Run: headless pygame with SDL's dummy video driver; simulated clock (each Clock.tick advances the game by its frame time, no real sleeping); random seed 0; keys injected as events and as key.get_pressed() state; no mouse input.
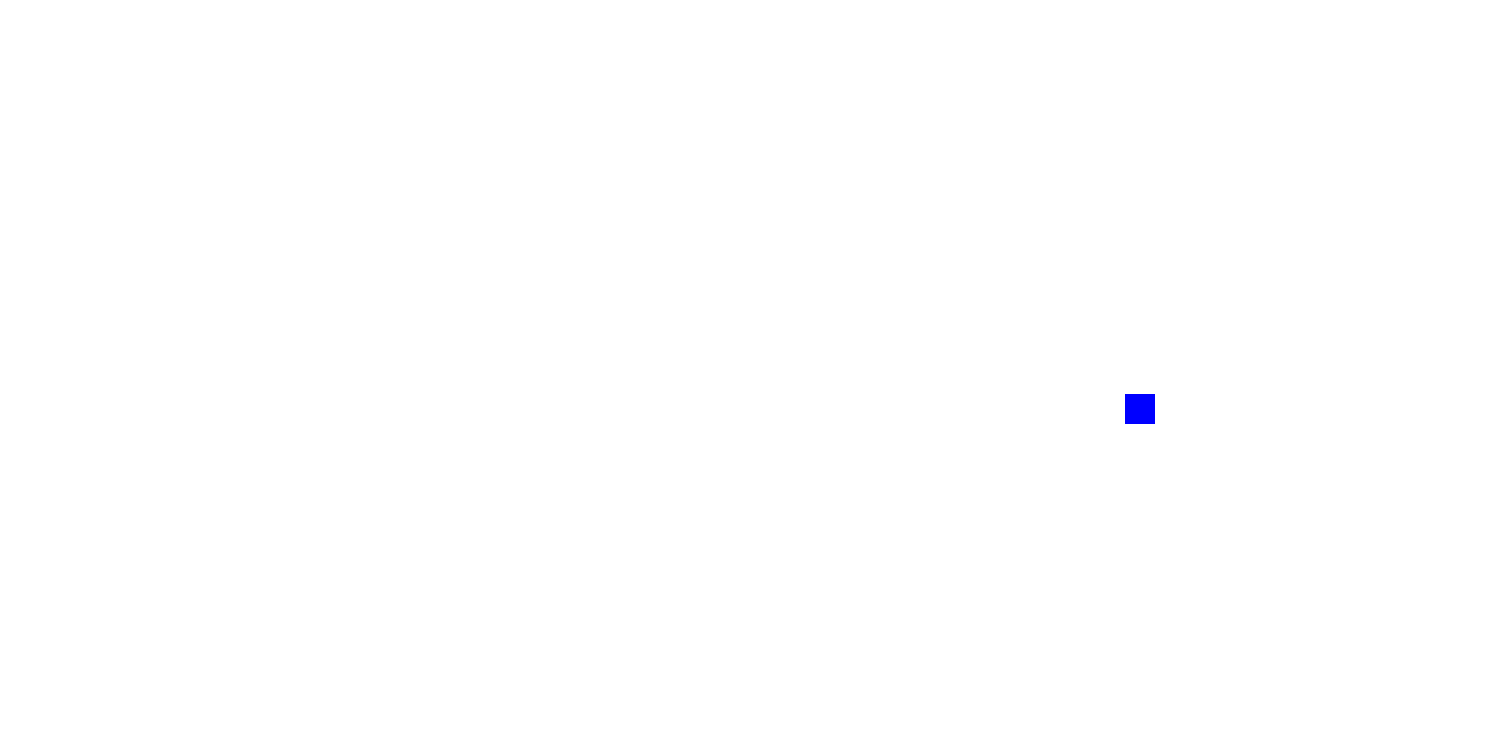
Frame 1 of 4 · flips 1–60 · no input
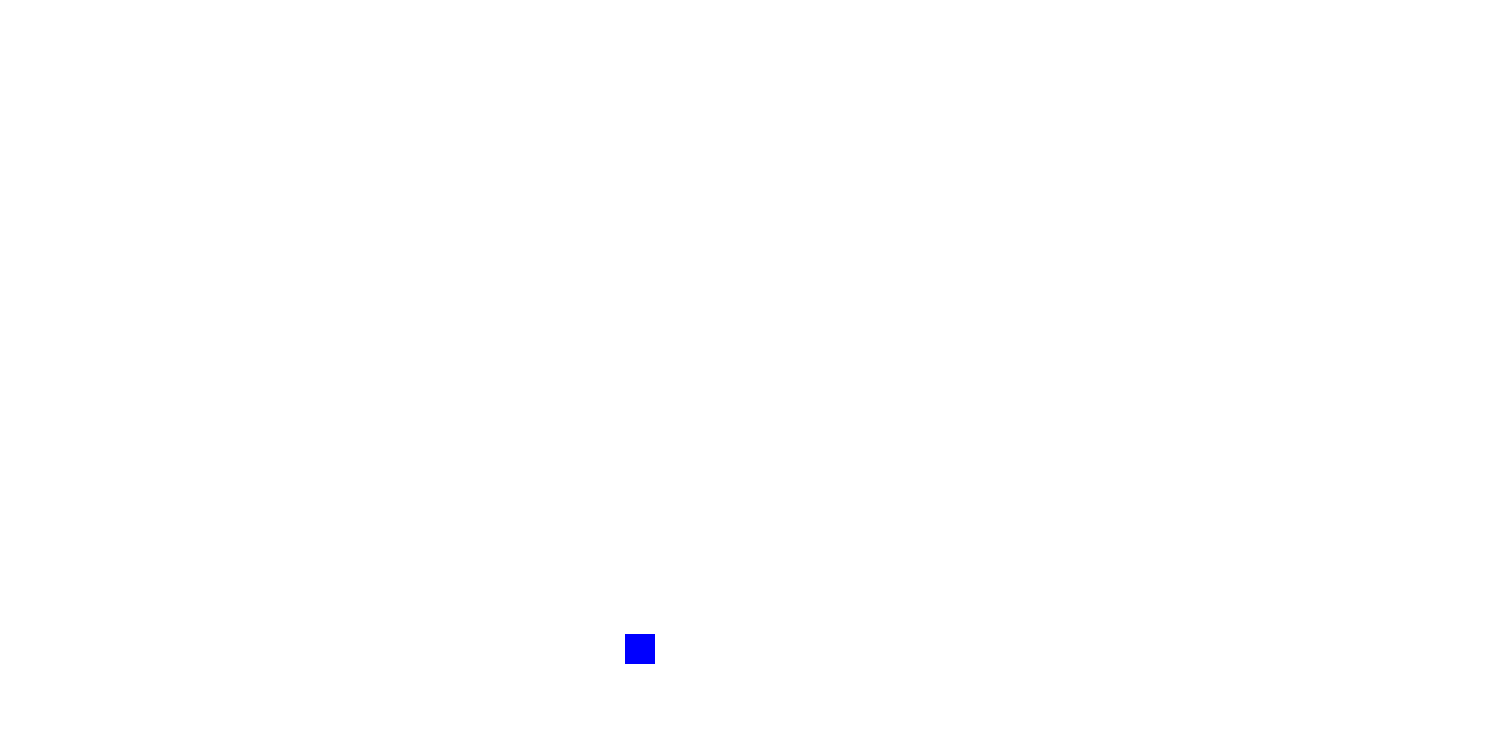
Frame 2 of 4 · flips 61–180 · tapped SPACE, RETURN · held RIGHT (→), D
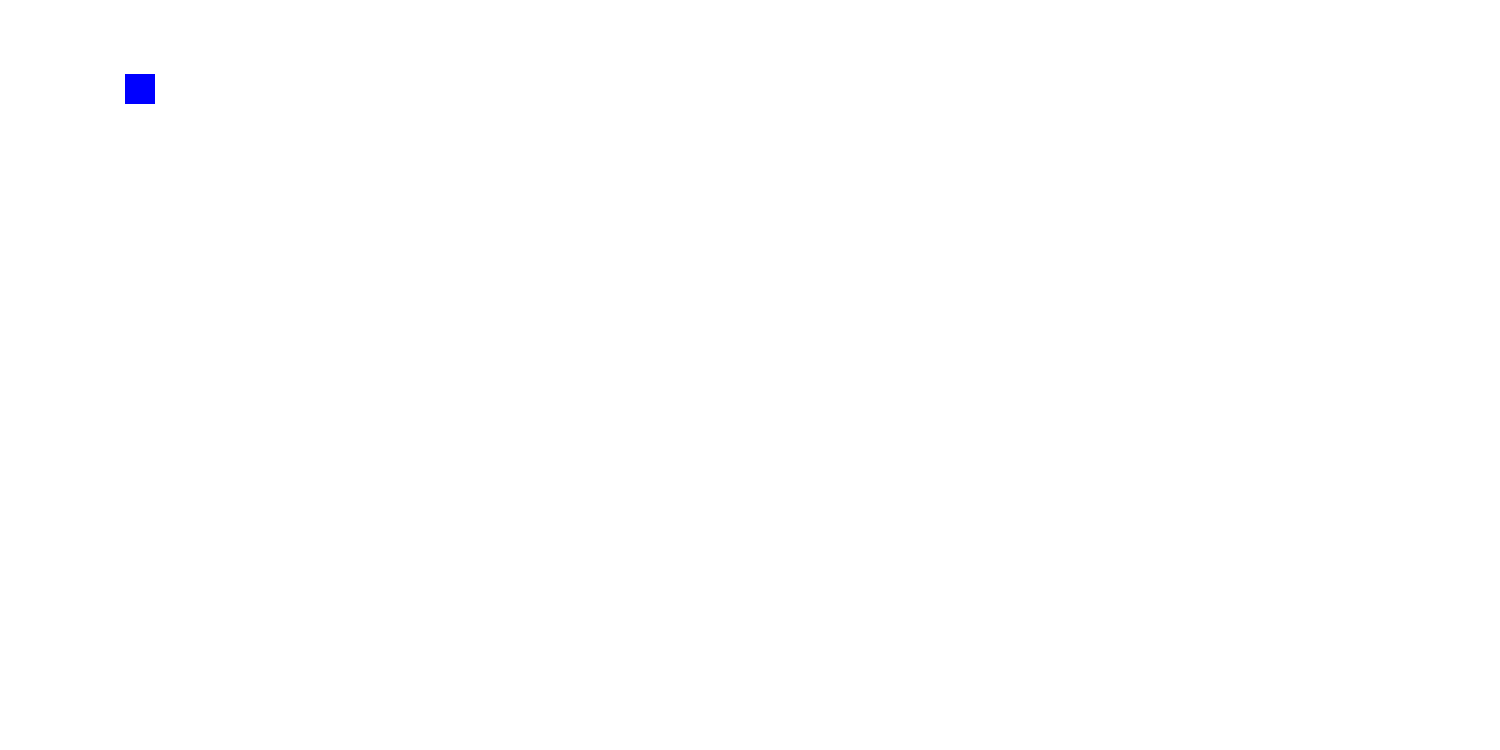
Frame 3 of 4 · flips 181–300 · held DOWN (↓), S
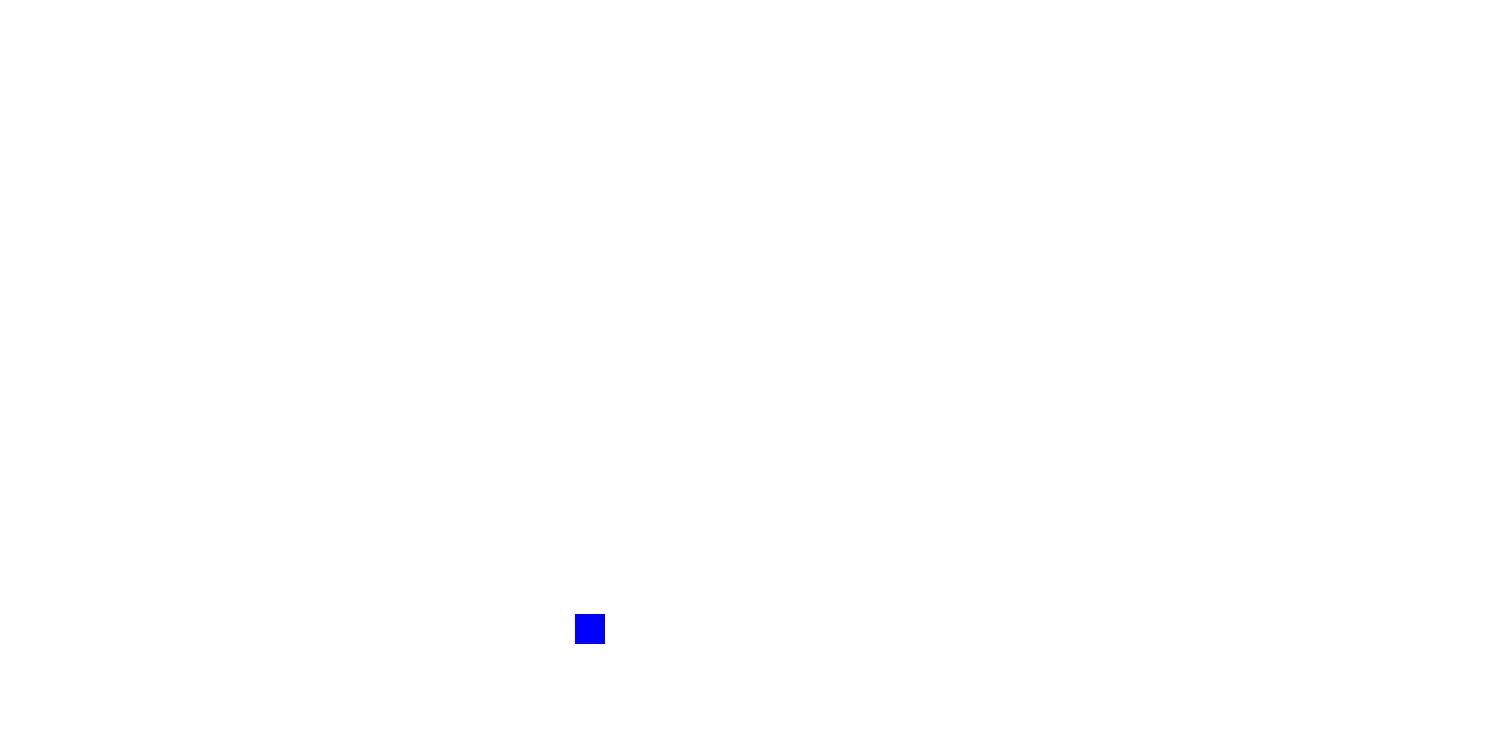
Frame 4 of 4 · flips 301–420 · held LEFT (←), A, UP (↑), W

The pygame program that drew these frames:

from pygame import *

w = display.set_mode((1500, 750))
x = 100
y = 300
r1 = rect.Rect(x, y, 30, 30)
close = False
clock = time.Clock()
go_left = False
counter = -25
while close != True:
    if go_left == False:
        counter += 1
    else:
        counter -= 1
    w.fill((255, 255, 255))
    draw.rect(w, (0, 0, 255), r1)
    for i in event.get():
        if i.type == QUIT:
            close = True
    if go_left == False:
        x += 25
    else:
        x -= 25
    y = (-(counter * counter)+650)
    if counter == 25:
        if go_left:
            go_left = False
        else:
            go_left = True
    if counter == -25:
        if go_left:
            go_left = False
        else:
            go_left = True
    r1.x = x
    r1.y = int(y)
    display.update()
    clock.tick(60)
